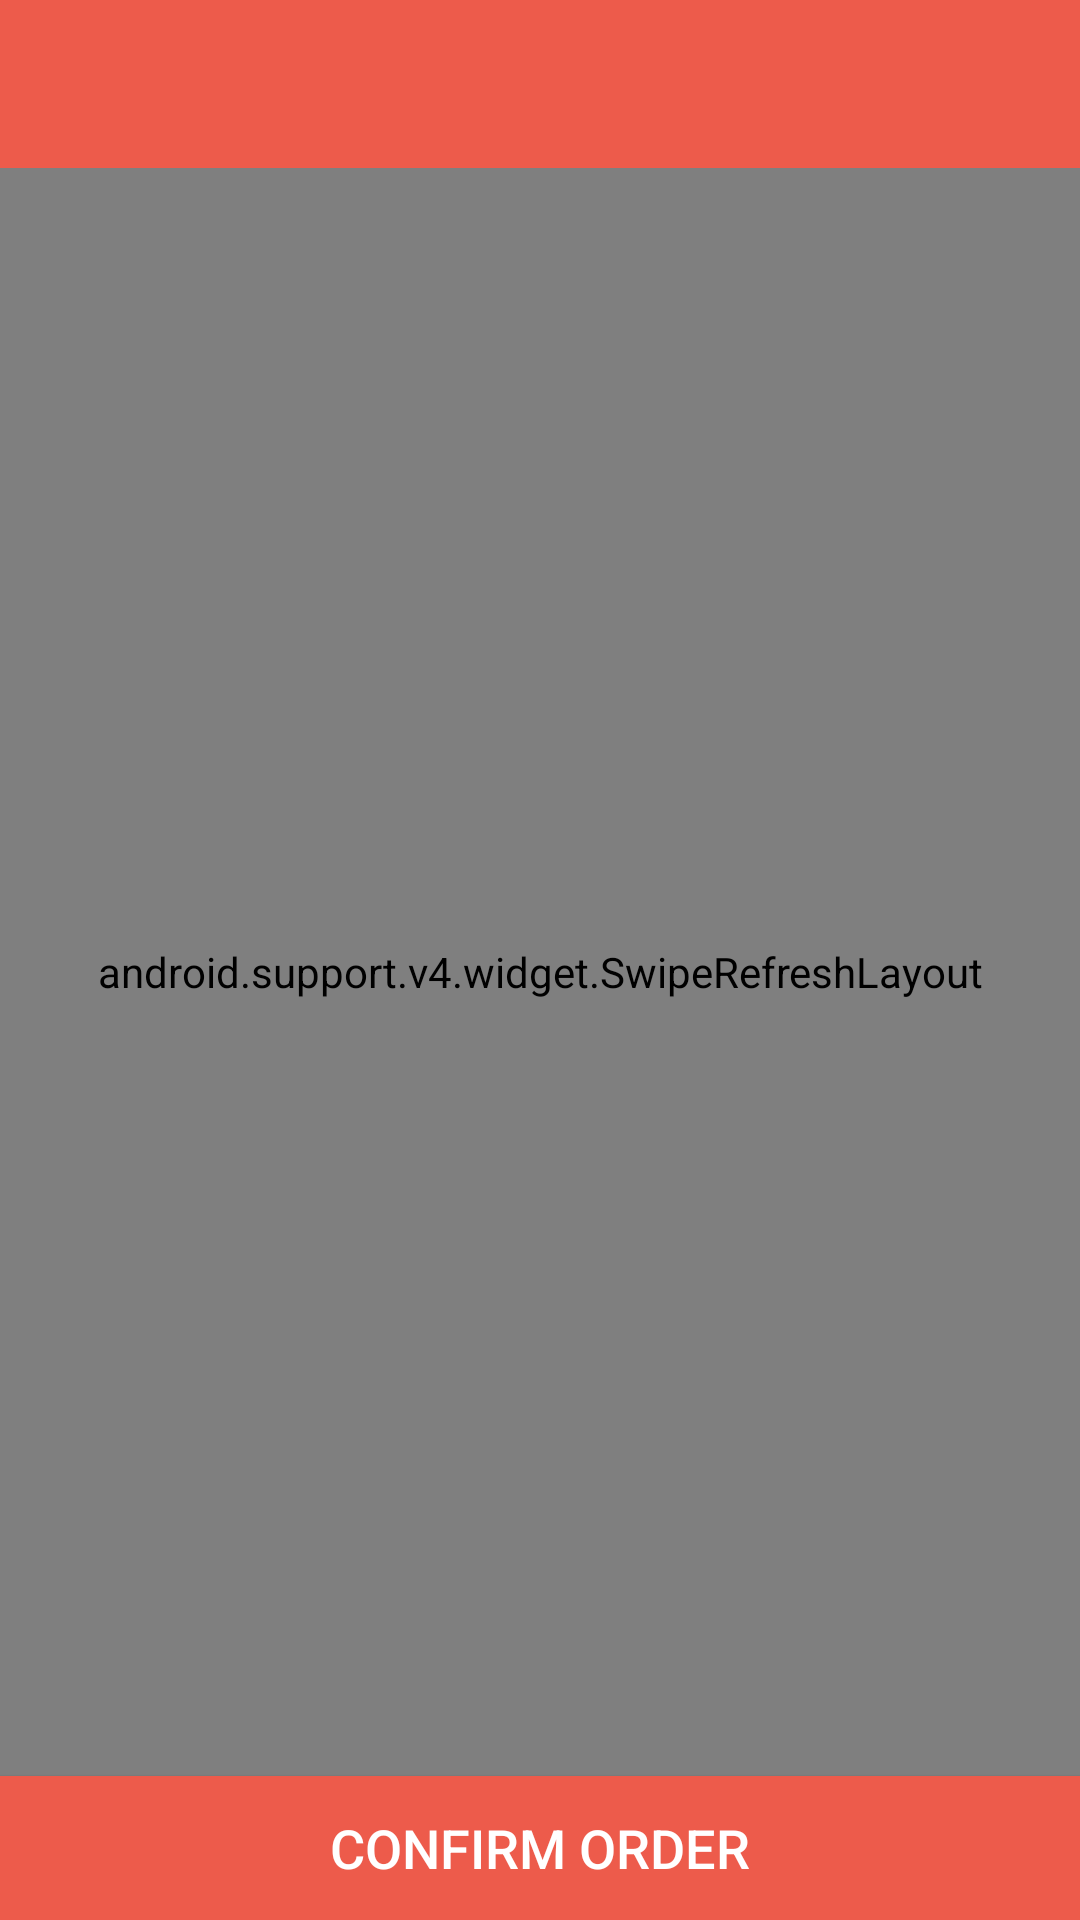

Here is an Android app screen rendered from its layout file. Give the layout XML and the strings, colors and styles it references.
<!-- AndroidManifest.xml: application theme AppTheme -->
<!-- res/layout/activity_food.xml -->
<?xml version="1.0" encoding="utf-8"?>
<RelativeLayout xmlns:android="http://schemas.android.com/apk/res/android"
    xmlns:tools="http://schemas.android.com/tools"
    android:layout_width="match_parent"
    android:layout_height="match_parent">

    <android.support.v7.widget.Toolbar
        android:id="@+id/toolbar"
        android:layout_width="match_parent"
        android:layout_height="?attr/actionBarSize"
        android:layout_alignParentTop="true"
        android:background="@color/pink"></android.support.v7.widget.Toolbar>

    <android.support.v4.widget.SwipeRefreshLayout xmlns:android="http://schemas.android.com/apk/res/android"
        xmlns:tools="http://schemas.android.com/tools"
        android:id="@+id/container"
        android:layout_width="match_parent"
        android:layout_height="match_parent"
        android:layout_below="@+id/toolbar"
        android:layout_above="@+id/confirmButton"
        tools:context="com.example.swiperefreshlayouttest.MainActivity"
        tools:ignore="MergeRootFrame" >


    <android.support.v7.widget.RecyclerView
        android:id="@+id/foodRecyclerView"
        android:layout_width="match_parent"
        android:layout_height="match_parent"
        android:layout_below="@+id/toolbar"
        android:layout_above="@+id/confirmButton">

    </android.support.v7.widget.RecyclerView>
    </android.support.v4.widget.SwipeRefreshLayout>
    <Button
        android:id="@+id/confirmButton"
        android:layout_width="match_parent"
        android:layout_height="wrap_content"
        android:layout_alignParentBottom="true"
        android:layout_centerHorizontal="true"
        android:background="@color/pink"
        android:text="Confirm Order"
        android:textColor="@android:color/white"
        android:textSize="18sp" />

</RelativeLayout>
<!-- resources referenced by this layout -->
<resources>
  <color name="pink">#ed5b4b</color>
  <style name="AppTheme" parent="Theme.AppCompat.Light.NoActionBar">
          
          <item name="colorPrimary">@color/colorPrimary</item>
          <item name="colorPrimaryDark">@color/colorPrimaryDark</item>
          <item name="colorAccent">@color/colorAccent</item>
      </style>
  <color name="colorPrimary">#3F51B5</color>
  <color name="colorPrimaryDark">#f46a5b</color>
  <color name="colorAccent">#FF4081</color>
</resources>
